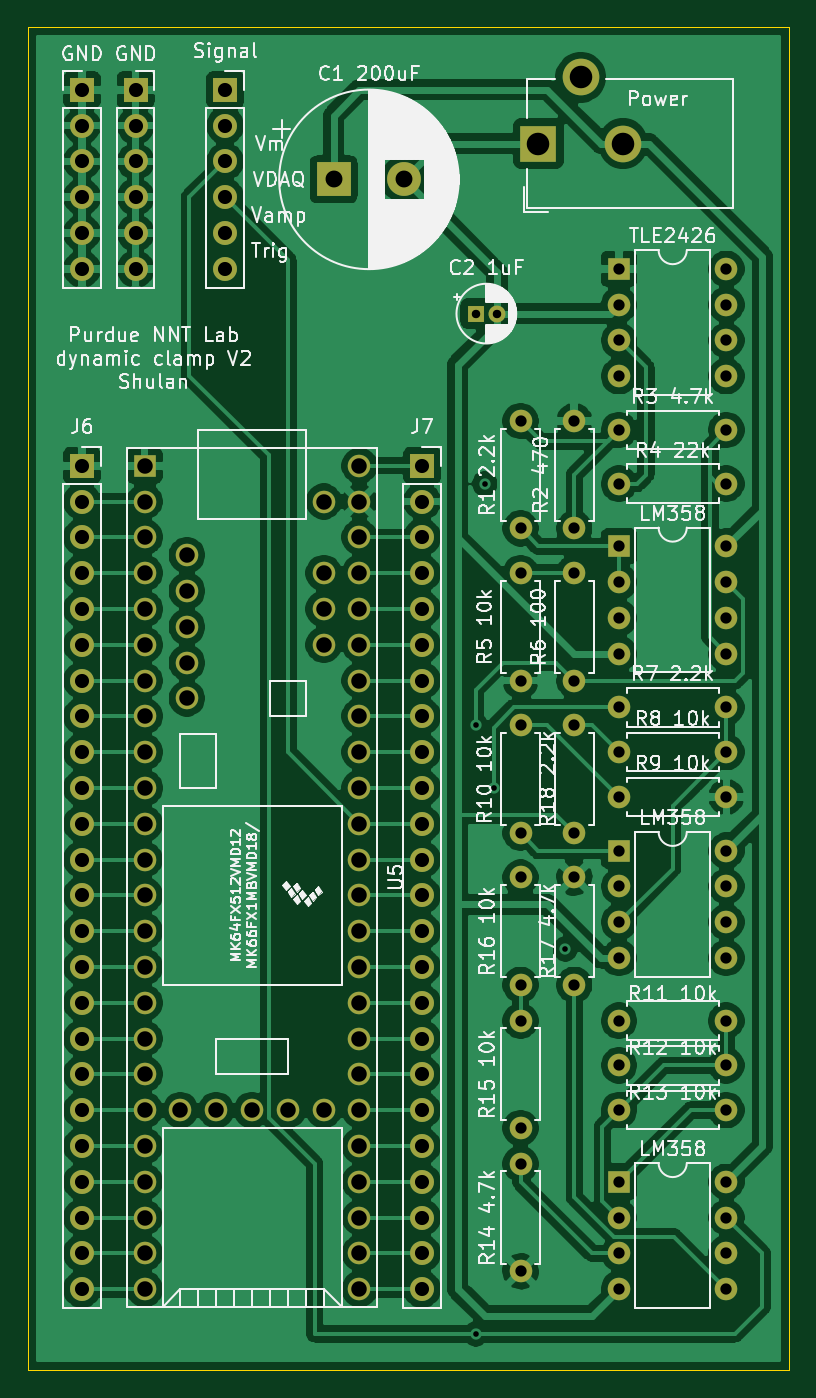
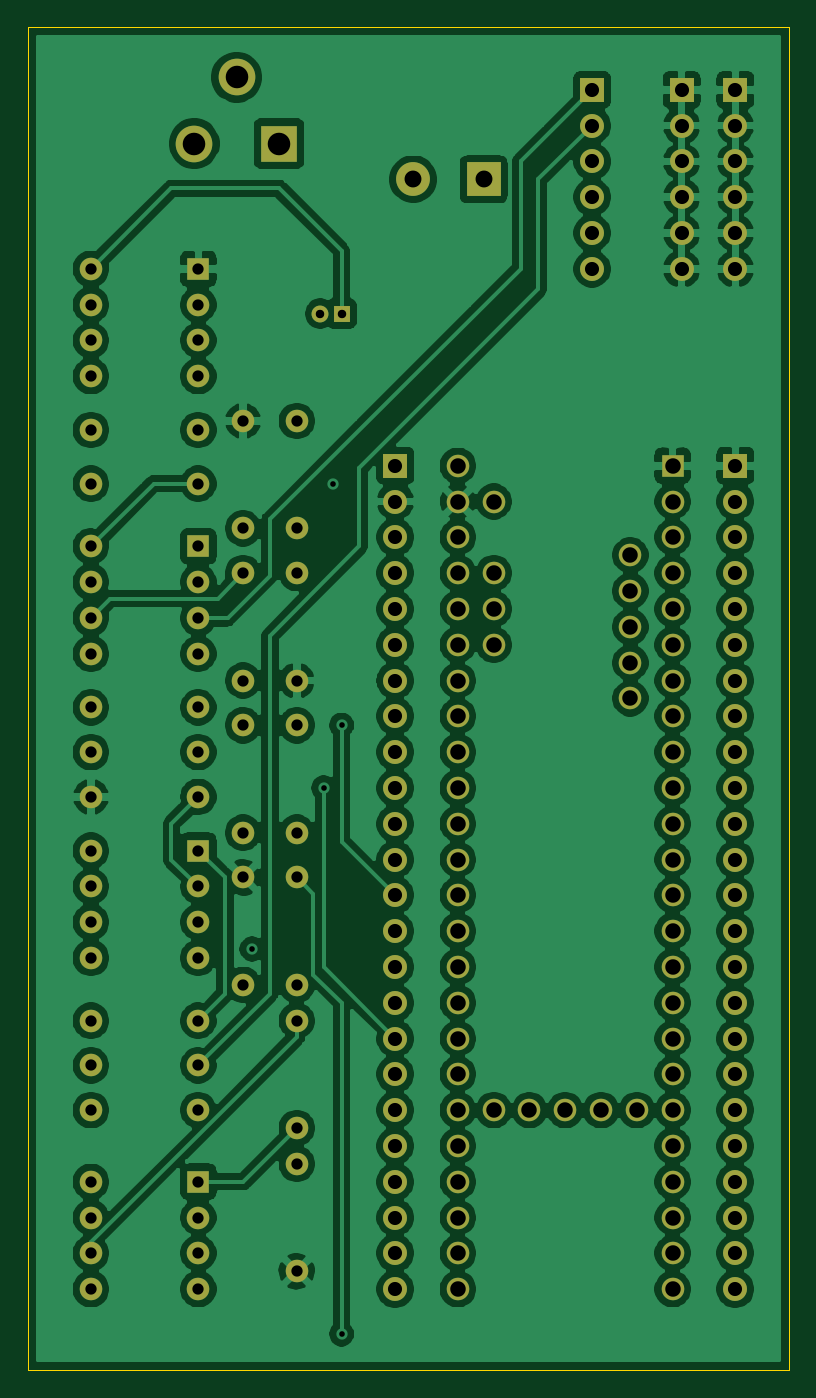
Circuit board: 8 layer files. Board 54.0 x 95.2 mm.
- bottom_copper: dynamic clamp pcb-B_Cu.gbr (278331 bytes)
- bottom_mask: dynamic clamp pcb-B_Mask.gbr (6682 bytes)
- outline: dynamic clamp pcb-Edge_Cuts.gbr (696 bytes)
- top_copper: dynamic clamp pcb-F_Cu.gbr (218600 bytes)
- top_mask: dynamic clamp pcb-F_Mask.gbr (6682 bytes)
- top_silk: dynamic clamp pcb-F_SilkS.gbr (93727 bytes)
- drill: dynamic clamp pcb-NPTH.drl (271 bytes)
- drill: dynamic clamp pcb-PTH.drl (3020 bytes)

=== bottom_copper: dynamic clamp pcb-B_Cu.gbr (278331 bytes, source omitted) ===
=== bottom_mask: dynamic clamp pcb-B_Mask.gbr (6682 bytes, source omitted) ===
=== outline: dynamic clamp pcb-Edge_Cuts.gbr ===
%TF.GenerationSoftware,KiCad,Pcbnew,(5.1.10)-1*%
%TF.CreationDate,2022-09-02T22:27:05-04:00*%
%TF.ProjectId,dynamic clamp pcb,64796e61-6d69-4632-9063-6c616d702070,rev?*%
%TF.SameCoordinates,Original*%
%TF.FileFunction,Profile,NP*%
%FSLAX46Y46*%
G04 Gerber Fmt 4.6, Leading zero omitted, Abs format (unit mm)*
G04 Created by KiCad (PCBNEW (5.1.10)-1) date 2022-09-02 22:27:05*
%MOMM*%
%LPD*%
G01*
G04 APERTURE LIST*
%TA.AperFunction,Profile*%
%ADD10C,0.100000*%
%TD*%
G04 APERTURE END LIST*
D10*
X88265000Y-80010000D02*
X88265000Y-175260000D01*
X34290000Y-80010000D02*
X88265000Y-80010000D01*
X34290000Y-175260000D02*
X34290000Y-80010000D01*
X88265000Y-175260000D02*
X34290000Y-175260000D01*
M02*

=== top_copper: dynamic clamp pcb-F_Cu.gbr (218600 bytes, source omitted) ===
=== top_mask: dynamic clamp pcb-F_Mask.gbr (6682 bytes, source omitted) ===
=== top_silk: dynamic clamp pcb-F_SilkS.gbr (93727 bytes, source omitted) ===
=== drill: dynamic clamp pcb-NPTH.drl ===
M48
; DRILL file {KiCad (5.1.10)-1} date 09/02/22 22:27:11
; FORMAT={-:-/ absolute / inch / decimal}
; #@! TF.CreationDate,2022-09-02T22:27:11-04:00
; #@! TF.GenerationSoftware,Kicad,Pcbnew,(5.1.10)-1
; #@! TF.FileFunction,NonPlated,1,2,NPTH
FMAT,2
INCH
%
G90
G05
T0
M30

=== drill: dynamic clamp pcb-PTH.drl ===
M48
; DRILL file {KiCad (5.1.10)-1} date 09/02/22 22:27:11
; FORMAT={-:-/ absolute / inch / decimal}
; #@! TF.CreationDate,2022-09-02T22:27:11-04:00
; #@! TF.GenerationSoftware,Kicad,Pcbnew,(5.1.10)-1
; #@! TF.FileFunction,Plated,1,2,PTH
FMAT,2
INCH
T1C0.0157
T2C0.0236
T3C0.0315
T4C0.0394
T5C0.0433
T6C0.0472
T7C0.0630
%
G90
G05
T1
X2.6Y-5.1
X2.6Y-6.8
X2.625Y-4.425
X2.65Y-5.275
X2.85Y-5.725
T2
X2.6Y-3.95
X2.6591Y-3.95
T3
X2.725Y-4.25
X2.725Y-4.55
X2.725Y-4.675
X2.725Y-4.975
X2.725Y-5.1
X2.725Y-5.4
X2.725Y-5.525
X2.725Y-5.825
X2.725Y-5.925
X2.725Y-6.225
X2.725Y-6.325
X2.725Y-6.625
X2.875Y-4.25
X2.875Y-4.55
X2.875Y-4.675
X2.875Y-4.975
X2.875Y-5.1
X2.875Y-5.4
X2.875Y-5.525
X2.875Y-5.825
X3.0Y-3.825
X3.0Y-3.925
X3.0Y-4.025
X3.0Y-4.125
X3.0Y-4.275
X3.0Y-4.425
X3.0Y-4.6
X3.0Y-4.7
X3.0Y-4.8
X3.0Y-4.9
X3.0Y-5.05
X3.0Y-5.175
X3.0Y-5.3
X3.0Y-5.45
X3.0Y-5.55
X3.0Y-5.65
X3.0Y-5.75
X3.0Y-5.925
X3.0Y-6.05
X3.0Y-6.175
X3.0Y-6.375
X3.0Y-6.475
X3.0Y-6.575
X3.0Y-6.675
X3.3Y-3.825
X3.3Y-3.925
X3.3Y-4.025
X3.3Y-4.125
X3.3Y-4.275
X3.3Y-4.425
X3.3Y-4.6
X3.3Y-4.7
X3.3Y-4.8
X3.3Y-4.9
X3.3Y-5.05
X3.3Y-5.175
X3.3Y-5.3
X3.3Y-5.45
X3.3Y-5.55
X3.3Y-5.65
X3.3Y-5.75
X3.3Y-5.925
X3.3Y-6.05
X3.3Y-6.175
X3.3Y-6.375
X3.3Y-6.475
X3.3Y-6.575
X3.3Y-6.675
T4
X1.5Y-3.325
X1.5Y-3.425
X1.5Y-3.525
X1.5Y-3.625
X1.5Y-3.725
X1.5Y-3.825
X1.5Y-4.375
X1.5Y-4.475
X1.5Y-4.575
X1.5Y-4.675
X1.5Y-4.775
X1.5Y-4.875
X1.5Y-4.975
X1.5Y-5.075
X1.5Y-5.175
X1.5Y-5.275
X1.5Y-5.375
X1.5Y-5.475
X1.5Y-5.575
X1.5Y-5.675
X1.5Y-5.775
X1.5Y-5.875
X1.5Y-5.975
X1.5Y-6.075
X1.5Y-6.175
X1.5Y-6.275
X1.5Y-6.375
X1.5Y-6.475
X1.5Y-6.575
X1.5Y-6.675
X1.65Y-3.325
X1.65Y-3.425
X1.65Y-3.525
X1.65Y-3.625
X1.65Y-3.725
X1.65Y-3.825
X1.9Y-3.325
X1.9Y-3.425
X1.9Y-3.525
X1.9Y-3.625
X1.9Y-3.725
X1.9Y-3.825
X2.45Y-4.375
X2.45Y-4.475
X2.45Y-4.575
X2.45Y-4.675
X2.45Y-4.775
X2.45Y-4.875
X2.45Y-4.975
X2.45Y-5.075
X2.45Y-5.175
X2.45Y-5.275
X2.45Y-5.375
X2.45Y-5.475
X2.45Y-5.575
X2.45Y-5.675
X2.45Y-5.775
X2.45Y-5.875
X2.45Y-5.975
X2.45Y-6.075
X2.45Y-6.175
X2.45Y-6.275
X2.45Y-6.375
X2.45Y-6.475
X2.45Y-6.575
X2.45Y-6.675
T5
X1.675Y-4.375
X1.675Y-4.475
X1.675Y-4.575
X1.675Y-4.675
X1.675Y-4.775
X1.675Y-4.875
X1.675Y-4.975
X1.675Y-5.075
X1.675Y-5.175
X1.675Y-5.275
X1.675Y-5.375
X1.675Y-5.475
X1.675Y-5.575
X1.675Y-5.675
X1.675Y-5.775
X1.675Y-5.875
X1.675Y-5.975
X1.675Y-6.075
X1.675Y-6.175
X1.675Y-6.275
X1.675Y-6.375
X1.675Y-6.475
X1.675Y-6.575
X1.675Y-6.675
X1.775Y-6.175
X1.7931Y-4.625
X1.7931Y-4.725
X1.7931Y-4.825
X1.7931Y-4.925
X1.7931Y-5.025
X1.875Y-6.175
X1.975Y-6.175
X2.075Y-6.175
X2.175Y-4.475
X2.175Y-4.675
X2.175Y-4.775
X2.175Y-4.875
X2.175Y-6.175
X2.275Y-4.375
X2.275Y-4.475
X2.275Y-4.575
X2.275Y-4.675
X2.275Y-4.775
X2.275Y-4.875
X2.275Y-4.975
X2.275Y-5.075
X2.275Y-5.175
X2.275Y-5.275
X2.275Y-5.375
X2.275Y-5.475
X2.275Y-5.575
X2.275Y-5.675
X2.275Y-5.775
X2.275Y-5.875
X2.275Y-5.975
X2.275Y-6.075
X2.275Y-6.175
X2.275Y-6.275
X2.275Y-6.375
X2.275Y-6.475
X2.275Y-6.575
X2.275Y-6.675
T6
X2.2031Y-3.575
X2.4Y-3.575
T7
X2.775Y-3.475
X2.8931Y-3.29
X3.0112Y-3.475
T0
M30

